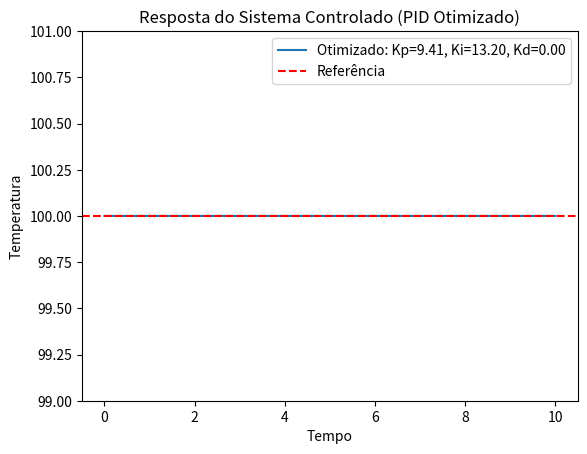

The matplotlib source for this figure:
import numpy as np
from scipy.integrate import odeint
import matplotlib.pyplot as plt
from scipy.optimize import minimize

# Função que representa o sistema de controle (sistema de primeira ordem)
def system(T, t, u):
    # Equação diferencial de um sistema de primeira ordem
    # dT/dt = -T + u
    return -T + u

# Função que define o controlador PID
def pid_controller(Kp, Ki, Kd, e, e_integral, e_derivative):
    return Kp * e + Ki * e_integral + Kd * e_derivative

# Função para simular o sistema controlado
def simulate_pid(Kp, Ki, Kd, T_ref, T0, t):
    T = T0  # Temperatura inicial do sistema
    e_integral = 0  # Parte integral do erro
    e_previous = 0  # Erro anterior (para derivada)
    response = []  # Armazenar a resposta do sistema

    for i in range(len(t)):
        # Erro entre a referência e o valor atual
        e = T_ref - T
        # Integral do erro
        e_integral += e * (t[1] - t[0])
        # Derivada do erro
        e_derivative = (e - e_previous) / (t[1] - t[0])
        e_derivative = np.clip(e_derivative, -50, 50)  # para tratar a descontinuidade da derivada ao aplicar o degrau


        # Sinal de controle (PID)
        u = pid_controller(Kp, Ki, Kd, e, e_integral, e_derivative)

        # Atualizar a temperatura usando a equação diferencial
        T = odeint(system, T, [t[i], t[i] + (t[1] - t[0])], args=(u,))[-1][0]

        # Armazenar a resposta e atualizar o erro anterior
        response.append(T)
        e_previous = e
       
    

    return np.array(response)

# Função-objetivo: calcular o erro quadrático médio (MSE) entre a resposta e a referência
def funcaoobjetivo(x):
    
    # Parâmetros de simulação
    T_ref = 100.0   # Temperatura de referência (setpoint)
    T0 = 25.0      # Temperatura inicial do sistema
    t = np.linspace(0, 10, 100)  # Tempo de simulação

    Kp, Ki, Kd = x
    response = simulate_pid(Kp, Ki, Kd, T_ref, T0, t)
    mse = np.mean((T_ref - response) ** 2)
    return mse


# Chute inicial para os parâmetros do controlador PID
ponto_inicial = [1.0, 50.1, 13]

""" IMPLEMENTE AQUI A CHAMADA DO ALGORTIMO DE OTIMIZAÇÃO """

result = minimize(funcaoobjetivo, ponto_inicial, method='BFGS')  #  método Quasi Newton

if result.success:
    Kp_opt, Ki_opt, Kd_opt = result.x
else:
    print("Otimização não convergiu:", result.message)

Kp_opt = float(result.x[0])
Ki_opt = float(result.x[1])
Kd_opt = float(result.x[2])

print(Kp_opt, Ki_opt, Kd_opt)

t = np.linspace(0, 10, 100)
# Simulação final com os parâmetros otimizados
response_opt = simulate_pid(Kp_opt, Ki_opt, Kd_opt, 100.0, 25.0, t)

# Plotar a resposta do sistema
T_ref = 100.0
t = np.linspace(0, 10, 100)
plt.plot(t, response_opt, label=f'Otimizado: Kp={Kp_opt:.2f}, Ki={Ki_opt:.2f}, Kd={Kd_opt:.2f}')
plt.axhline(y=T_ref, color='r', linestyle='--', label='Referência')
plt.xlabel('Tempo')
plt.ylabel('Temperatura')
plt.legend()
plt.title('Resposta do Sistema Controlado (PID Otimizado)')
plt.ylim(99, 101)  
plt.show()

# Exibir os parâmetros otimizados
print(f"Parâmetros PID otimizados: Kp={Kp_opt:.2f}, Ki={Ki_opt:.2f}, Kd={Kd_opt:.2f}")
